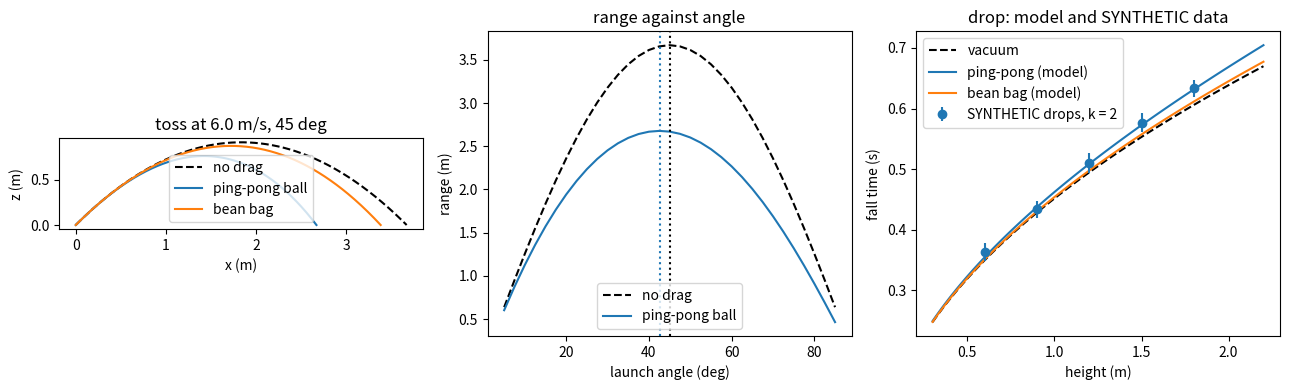

Generate this figure with matplotlib:
"""P04.01 Kinematics & Newton's Laws: reference solution.

A projectile with quadratic air drag, built from Newton's second law and checked against the
closed forms that exist in three limits (no drag, purely vertical motion, purely horizontal motion)
and against `scipy.integrate.solve_ivp` with tight tolerances. The same code predicts the drop and
toss experiment of `projects/p04-drag-drop/` (ping-pong ball against a dense object) and fits the
terminal speed, hence the drag coefficient, from measured fall times. The wind triangle (relative
motion) is the second aerospace example.

State vector for the projectile: y = [x, z, vx, vz], x horizontal, z vertical upward, SI units.
Drag parameter k = rho C_D A / (2 m) [1/m]: the acceleration from drag is -k |v| v.

Run:  python solution.py [out_dir]      (prints the verification tables, writes projectile_drag.png)
Test: AEFS_IMPL=solution pytest curriculum/phase-04/lesson-01-kinematics-newtons-laws
"""
from __future__ import annotations

import math
import sys
from dataclasses import dataclass
from pathlib import Path

import numpy as np
from scipy.integrate import solve_ivp
from scipy.optimize import least_squares, minimize_scalar

G0 = 9.80665          # m/s^2, standard gravity
RHO_AIR = 1.20        # kg/m^3, room air at about 20 C and sea level

# The two objects of the experiment (nominal values; measure your own and replace them).
PING_PONG = dict(mass=0.0027, diameter=0.040, cd=0.50)     # kg, m, dimensionless
BEAN_BAG = dict(mass=0.100, diameter=0.080, cd=1.0)        # kg, m, a soft lumpy object: cd is a guess


# ---------------------------------------------------------------- Newton's second law with quadratic drag

# LEARNER
def drag_parameter(mass: float, diameter: float, cd: float = 0.5, rho: float = RHO_AIR) -> float:
    """k = rho C_D A / (2 m) in 1/m, with A = pi d^2 / 4 the frontal area of a sphere.

    The drag acceleration is k |v| v, so k has units of 1/length: 1/k is the distance over which
    drag alone (no gravity) halves the speed of a body launched at any speed (see
    `horizontal_decay_state`), the natural length scale of the problem.
    """
    area = math.pi * diameter ** 2 / 4.0
    return rho * cd * area / (2.0 * mass)


# LEARNER
def terminal_speed(k: float, g: float = G0) -> float:
    """Speed at which drag balances weight for a falling body: v_t = sqrt(g / k).

    Returns inf when k == 0 (no drag: nothing stops the fall from accelerating).
    """
    if k <= 0.0:
        return math.inf
    return math.sqrt(g / k)


# LEARNER
def projectile_rhs(t: float, y: np.ndarray, k: float, g: float = G0) -> np.ndarray:
    """Right-hand side of the equations of motion for y = [x, z, vx, vz]:

        dx/dt = vx,  dz/dt = vz,  dvx/dt = -k |v| vx,  dvz/dt = -g - k |v| vz,

    with |v| = sqrt(vx^2 + vz^2). This is Newton's second law divided by the mass: the only forces
    are the weight (down) and the drag (opposite to the velocity, magnitude k m |v|^2).
    """
    vx, vz = y[2], y[3]
    speed = math.hypot(vx, vz)
    return np.array([vx, vz, -k * speed * vx, -g - k * speed * vz])


# ---------------------------------------------------------------- closed forms in three limits

# LEARNER
def vacuum_state(t: np.ndarray | float, v0: float, angle_deg: float, g: float = G0) -> np.ndarray:
    """Drag-free projectile launched from the origin: constant acceleration in z, none in x.

    Returns an array of shape (4,) for scalar t or (n, 4) for an array, columns [x, z, vx, vz].
    """
    t = np.asarray(t, dtype=float)
    a = math.radians(angle_deg)
    vx0, vz0 = v0 * math.cos(a), v0 * math.sin(a)
    x = vx0 * t
    z = vz0 * t - 0.5 * g * t ** 2
    vx = np.full_like(t, vx0)
    vz = vz0 - g * t
    return np.stack([x, z, vx, vz], axis=-1)


# LEARNER
def vacuum_time_of_flight(v0: float, angle_deg: float, g: float = G0) -> float:
    """Time to return to z = 0 without drag: 2 v0 sin(angle) / g."""
    return 2.0 * v0 * math.sin(math.radians(angle_deg)) / g


# LEARNER
def vacuum_range(v0: float, angle_deg: float, g: float = G0) -> float:
    """Horizontal distance to z = 0 without drag: v0^2 sin(2 angle) / g."""
    return v0 ** 2 * math.sin(math.radians(2.0 * angle_deg)) / g


# LEARNER
def vertical_drop_state(t: np.ndarray | float, v_t: float, g: float = G0) -> tuple[np.ndarray, np.ndarray]:
    """Fall from rest with quadratic drag, distance fallen and speed (both positive downward):

        v(t) = v_t tanh(g t / v_t),   s(t) = (v_t^2 / g) ln cosh(g t / v_t).

    With v_t = inf (no drag) returns g t^2 / 2 and g t. Works on arrays.
    """
    t = np.asarray(t, dtype=float)
    if math.isinf(v_t):
        return 0.5 * g * t ** 2, g * t
    u = g * t / v_t
    # ln cosh u without overflow: for large u, ln cosh u = u - ln 2 + ln(1 + e^{-2u})
    lncosh = np.where(u > 20.0, u - math.log(2.0) + np.log1p(np.exp(-2.0 * np.minimum(u, 700.0))), np.log(np.cosh(np.minimum(u, 20.0))))
    return v_t ** 2 / g * lncosh, v_t * np.tanh(u)


# LEARNER
def vertical_drop_time(h: float, v_t: float, g: float = G0) -> float:
    """Time to fall a height h from rest with quadratic drag (terminal speed v_t):

        t = (v_t / g) arccosh(exp(g h / v_t^2)),

    evaluated as (v_t / g) log1p(x + sqrt(x (x + 2))) with x = expm1(g h / v_t^2) so that the weak-drag
    limit keeps its digits; returns sqrt(2 h / g) for v_t = inf.
    """
    if math.isinf(v_t):
        return math.sqrt(2.0 * h / g)
    a = g * h / v_t ** 2
    if a > 300.0:                      # exp(a) would overflow: arccosh(e^a) = a + ln 2 to double precision
        return v_t / g * (a + math.log(2.0))
    x = math.expm1(a)
    return v_t / g * math.log1p(x + math.sqrt(x * (x + 2.0)))


# LEARNER
def horizontal_decay_state(t: np.ndarray | float, v0: float, k: float) -> tuple[np.ndarray, np.ndarray]:
    """Horizontal motion with quadratic drag and no gravity (a puck on ice in air, or the x-motion
    of a projectile in the instant before gravity matters):

        v(t) = v0 / (1 + k v0 t),   x(t) = ln(1 + k v0 t) / k.

    Returns (x, v); for k = 0 returns (v0 t, v0).
    """
    t = np.asarray(t, dtype=float)
    if k == 0.0:
        return v0 * t, np.full_like(t, v0)
    return np.log1p(k * v0 * t) / k, v0 / (1.0 + k * v0 * t)


# ---------------------------------------------------------------- the simulation

@dataclass
class Trajectory:
    """Result of `simulate_projectile`: sampled states plus the impact quantities."""
    t: np.ndarray
    x: np.ndarray
    z: np.ndarray
    vx: np.ndarray
    vz: np.ndarray
    time_of_flight: float
    range: float
    impact_speed: float
    apex_height: float


# LEARNER
def simulate_projectile(v0: float, angle_deg: float, k: float, g: float = G0, z0: float = 0.0,
                        rtol: float = 1e-10, n_samples: int = 400, max_time: float = 60.0) -> Trajectory:
    """Integrate `projectile_rhs` from (0, z0) with speed v0 at `angle_deg` above the horizontal until
    the projectile reaches z = 0 going down, with `scipy.integrate.solve_ivp` (RK45, rtol given,
    atol = 1e-12) and a terminal event on z = 0. Samples the dense output at `n_samples` times.

    The event is only armed once the body is moving downward (direction = -1), so a launch from
    z0 = 0 does not trigger it at t = 0. Raises ValueError if the ground is not reached within
    `max_time` seconds.
    """
    a = math.radians(angle_deg)
    y0 = np.array([0.0, z0, v0 * math.cos(a), v0 * math.sin(a)])

    def hit_ground(t, y, *args):
        return y[1]

    hit_ground.terminal = True
    hit_ground.direction = -1
    sol = solve_ivp(projectile_rhs, (0.0, max_time), y0, args=(k, g), method="RK45", rtol=rtol, atol=1e-12,
                    events=hit_ground, dense_output=True)
    if not sol.t_events[0].size:
        raise ValueError("the projectile did not reach the ground within max_time")
    t_end = float(sol.t_events[0][0])
    t = np.linspace(0.0, t_end, n_samples)
    Y = sol.sol(t)
    y_end = sol.y_events[0][0]
    return Trajectory(t=t, x=Y[0], z=Y[1], vx=Y[2], vz=Y[3], time_of_flight=t_end, range=float(y_end[0]),
                      impact_speed=float(math.hypot(y_end[2], y_end[3])), apex_height=float(Y[1].max()))


# LEARNER
def drag_range(v0: float, angle_deg: float, k: float, g: float = G0) -> float:
    """Horizontal range to z = 0 with drag, from `simulate_projectile` (rtol 1e-8 is enough here)."""
    return simulate_projectile(v0, angle_deg, k, g, rtol=1e-8, n_samples=2).range


# LEARNER
def optimal_angle(v0: float, k: float, g: float = G0) -> tuple[float, float]:
    """Launch angle (degrees) that maximises the range, and that range, by a bounded scalar search
    on [5, 85] degrees (`scipy.optimize.minimize_scalar`, xatol 1e-3 degrees). Without drag the
    answer is 45 degrees; with drag it is lower.
    """
    res = minimize_scalar(lambda a: -drag_range(v0, a, k, g), bounds=(5.0, 85.0), method="bounded",
                          options={"xatol": 1e-3})
    return float(res.x), float(-res.fun)


# ---------------------------------------------------------------- relative motion: the wind triangle

# LEARNER
def wind_triangle(tas: float, heading_deg: float, wind_speed: float, wind_from_deg: float) -> tuple[float, float]:
    """Ground speed and track (degrees clockwise from north) of an aircraft flying at true airspeed
    `tas` on `heading_deg`, in a wind of `wind_speed` blowing FROM `wind_from_deg` (meteorological
    convention). Velocity addition: v_ground = v_air + v_wind, in east/north components.
    """
    h, w = math.radians(heading_deg), math.radians(wind_from_deg)
    air = np.array([tas * math.sin(h), tas * math.cos(h)])
    wind = np.array([-wind_speed * math.sin(w), -wind_speed * math.cos(w)])
    ground = air + wind
    gs = float(np.hypot(*ground))
    track = math.degrees(math.atan2(ground[0], ground[1])) % 360.0
    return gs, track


# LEARNER
def heading_for_track(tas: float, track_deg: float, wind_speed: float, wind_from_deg: float) -> tuple[float, float]:
    """Heading to fly (degrees) so that the track over the ground is `track_deg`, and the resulting
    ground speed. Closed form: the wind correction angle satisfies
    sin(WCA) = (W / TAS) sin(wind_from - track), heading = track + WCA,
    ground speed = TAS cos(WCA) - W cos(wind_from - track).
    Raises ValueError when the crosswind exceeds the airspeed (no heading can hold the track).
    """
    d = math.radians(wind_from_deg - track_deg)
    s = wind_speed * math.sin(d) / tas
    if abs(s) > 1.0:
        raise ValueError("crosswind component exceeds the true airspeed: the track cannot be held")
    wca = math.asin(s)
    gs = tas * math.cos(wca) - wind_speed * math.cos(d)
    if gs <= 0.0:
        raise ValueError("the wind is stronger than the airspeed along the track")
    return (track_deg + math.degrees(wca)) % 360.0, gs


# ---------------------------------------------------------------- the experiment: predict, reduce, fit

def frame_timing(n_frames: int, fps: float) -> tuple[float, float]:
    """Time from a frame count and its Type B standard uncertainty 0.41/fps (from P00.15)."""
    return n_frames / fps, math.sqrt(2.0) * 0.5 / (math.sqrt(3.0) * fps)


def reduce_timings(times: np.ndarray, u_single: float = 0.0) -> tuple[float, float]:
    """Mean and combined standard uncertainty of repeated timings: Type A s/sqrt(n) in quadrature
    with the Type B term `u_single` that does not average down (from P00.15)."""
    x = np.asarray(times, dtype=float)
    u_a = x.std(ddof=1) / math.sqrt(x.size) if x.size > 1 else 0.0
    return float(x.mean()), math.hypot(u_a, u_single)


def normalized_error(a: float, u_a: float, b: float, u_b: float) -> float:
    """E_n = |a - b| / sqrt(u_a^2 + u_b^2); inf when both uncertainties are zero and a != b."""
    u = math.hypot(u_a, u_b)
    if u == 0.0:
        return 0.0 if a == b else math.inf
    return abs(a - b) / u


# LEARNER
def predict_fall_times(heights: np.ndarray, k: float, g: float = G0) -> tuple[np.ndarray, np.ndarray]:
    """Vacuum and drag fall times for each height: (sqrt(2h/g), vertical_drop_time(h, v_t))."""
    heights = np.asarray(heights, dtype=float)
    v_t = terminal_speed(k, g)
    t_vac = np.sqrt(2.0 * heights / g)
    t_drag = np.array([vertical_drop_time(h, v_t, g) for h in heights])
    return t_vac, t_drag


# LEARNER
def fit_terminal_speed(heights: np.ndarray, times: np.ndarray, u_times: np.ndarray | None = None,
                       g: float = G0) -> tuple[float, float]:
    """Least-squares fit of the terminal speed to measured mean fall times at several heights,
    minimising sum ((t_i - vertical_drop_time(h_i, v_t)) / u_i)^2 with `scipy.optimize.least_squares`
    (u_i = 1 when not given). Returns (v_t, u_vt) with the standard uncertainty from the Jacobian
    at the solution: u_vt^2 = s^2 (J^T J)^-1, s^2 the reduced chi-square (set to 1 when weights are given
    and the fit has no degrees of freedom to estimate it from). The fit is done in w = 1/v_t^2 so that
    the no-drag limit (w = 0) is a finite parameter value.
    """
    heights = np.asarray(heights, dtype=float)
    times = np.asarray(times, dtype=float)
    u = np.ones_like(times) if u_times is None else np.asarray(u_times, dtype=float)

    def model(w):
        v_t = math.inf if w[0] <= 0.0 else 1.0 / math.sqrt(w[0])
        return np.array([vertical_drop_time(h, v_t, g) for h in heights])

    def resid(w):
        return (times - model(w)) / u

    w0 = np.array([1.0 / 100.0])         # start at v_t = 10 m/s
    res = least_squares(resid, w0, bounds=(0.0, np.inf), xtol=1e-14, ftol=1e-14, gtol=1e-14)
    w = float(res.x[0])
    J = res.jac                          # d resid / d w, shape (n, 1)
    dof = max(times.size - 1, 1)
    s2 = float(res.fun @ res.fun) / dof if u_times is None else max(float(res.fun @ res.fun) / dof, 1.0)
    cov_w = s2 / float((J.T @ J)[0, 0])
    v_t = 1.0 / math.sqrt(w) if w > 0.0 else math.inf
    # v_t = w^-1/2: dv/dw = -v_t / (2 w)
    u_vt = math.sqrt(cov_w) * v_t / (2.0 * w) if w > 0.0 else math.inf
    return v_t, u_vt


# LEARNER
def drag_coefficient_from_terminal_speed(v_t: float, mass: float, diameter: float, rho: float = RHO_AIR,
                                         g: float = G0) -> float:
    """Invert v_t = sqrt(2 m g / (rho C_D A)): C_D = 2 m g / (rho A v_t^2)."""
    area = math.pi * diameter ** 2 / 4.0
    return 2.0 * mass * g / (rho * area * v_t ** 2)


def make_synthetic_drop_data(k: float, heights: np.ndarray, fps: float, n_drops: int = 5, seed: int = 0,
                             release_bias_s: float = 0.0, g: float = G0) -> list[np.ndarray]:
    """SYNTHETIC frame-counted fall times, for testing the analysis pipeline only. Not a measurement.

    For each height the true drag fall time (plus an optional constant release bias) is quantised to
    whole frames at a random phase, so the data are consistent with the drag model by construction.
    Nothing produced here may appear in a report as data.
    """
    rng = np.random.default_rng(seed)
    v_t = terminal_speed(k, g)
    out = []
    for h in np.asarray(heights, dtype=float):
        t_true = vertical_drop_time(h, v_t, g) + release_bias_s
        phase = rng.uniform(0.0, 1.0, n_drops)             # where inside a frame the release happened
        frames = np.floor((t_true * fps + phase)) - np.floor(phase)
        out.append(frames / fps)
    return out


# ---------------------------------------------------------------- main

def main(out_dir: str | Path = ".") -> None:
    """Run the lesson's numbers, print them and save projectile_drag.png."""
    import matplotlib
    matplotlib.use("Agg")
    import matplotlib.pyplot as plt

    out_dir = Path(out_dir)
    k_pp = drag_parameter(**PING_PONG)
    k_bb = drag_parameter(**BEAN_BAG)
    vt_pp, vt_bb = terminal_speed(k_pp), terminal_speed(k_bb)
    print(f"ping-pong ball: k = {k_pp:.4f} 1/m, terminal speed {vt_pp:.2f} m/s; bean bag: k = {k_bb:.4f} 1/m, v_t = {vt_bb:.1f} m/s")

    # ---- the drop: closed form against solve_ivp, and the experiment's prediction table
    heights = np.array([0.6, 0.9, 1.2, 1.5, 1.8, 2.0])
    t_vac, t_pp = predict_fall_times(heights, k_pp)
    _, t_bb = predict_fall_times(heights, k_bb)
    print("\nfall from rest: height, vacuum time, ping-pong time (drag), bean-bag time (drag), ping-pong excess (ms, %)")
    for h, tv, tp, tb in zip(heights, t_vac, t_pp, t_bb):
        print(f"  {h:4.1f} m   {tv:.4f} s   {tp:.4f} s   {tb:.4f} s   {1e3 * (tp - tv):5.1f} ms  {100 * (tp / tv - 1):4.1f} %")
    tr = simulate_projectile(0.0, 90.0, k_pp, z0=2.0, rtol=1e-12)
    print(f"solve_ivp drop of the ping-pong ball from 2.0 m: {tr.time_of_flight:.6f} s; closed form {vertical_drop_time(2.0, vt_pp):.6f} s; "
          f"difference {abs(tr.time_of_flight - vertical_drop_time(2.0, vt_pp)):.1e} s; impact speed {tr.impact_speed:.3f} m/s "
          f"(vacuum {math.sqrt(2 * G0 * 2.0):.3f} m/s, {100 * tr.impact_speed / vt_pp:.0f} % of v_t)")
    u30, u60 = frame_timing(1, 30.0)[1], frame_timing(1, 60.0)[1]
    excess = t_pp[-1] - t_vac[-1]
    print(f"frame uncertainty 0.41/fps: {1e3 * u30:.1f} ms at 30 fps, {1e3 * u60:.1f} ms at 60 fps; the 2.0 m drag excess {1e3 * excess:.1f} ms "
          f"is {excess / u30:.1f} and {excess / u60:.1f} of those")

    # ---- the toss
    v0, ang = 6.0, 45.0
    tv = simulate_projectile(v0, ang, 0.0)
    td = simulate_projectile(v0, ang, k_pp)
    print(f"\ntoss at {v0} m/s, {ang} deg: vacuum range {vacuum_range(v0, ang):.3f} m (code {tv.range:.3f}), time {vacuum_time_of_flight(v0, ang):.3f} s, "
          f"apex {v0 ** 2 * math.sin(math.radians(ang)) ** 2 / (2 * G0):.3f} m")
    print(f"  with drag (ping-pong): range {td.range:.3f} m ({100 * td.range / tv.range:.0f} % of vacuum), time {td.time_of_flight:.3f} s, "
          f"apex {td.apex_height:.3f} m, impact speed {td.impact_speed:.2f} m/s (launch {v0} m/s), impact angle "
          f"{math.degrees(math.atan2(-td.vz[-1], td.vx[-1])):.1f} deg below horizontal (launch {ang})")
    ia, ir = optimal_angle(v0, k_pp)
    print(f"  best angle with drag {ia:.1f} deg (range {ir:.3f} m); without drag 45 deg; at 45 deg the drag range is {td.range:.3f} m")
    print("  range against angle (vacuum / drag), m:")
    for a in (15, 25, 30, 35, 40, 45, 55, 65):
        print(f"    {a:2d} deg  {vacuum_range(v0, a):.3f}  {drag_range(v0, a, k_pp):.3f}")
    tb = simulate_projectile(v0, ang, k_bb)
    print(f"  bean bag at the same launch: range {tb.range:.3f} m ({100 * tb.range / tv.range:.0f} % of vacuum)")
    # convergence in the tolerance
    rs = [simulate_projectile(v0, ang, k_pp, rtol=r).range for r in (1e-4, 1e-6, 1e-8, 1e-10)]
    print(f"  range at rtol 1e-4, 1e-6, 1e-8, 1e-10: " + ", ".join(f"{r:.8f}" for r in rs) + f" m; spread {max(rs) - min(rs):.1e} m")

    # ---- the wind triangle
    gs, trk = wind_triangle(60.0, 90.0, 15.0, 30.0)
    hd, gs2 = heading_for_track(60.0, 90.0, 15.0, 30.0)
    print(f"\nwind triangle: TAS 60 m/s heading 090, wind 15 m/s from 030: ground speed {gs:.2f} m/s, track {trk:.1f} deg "
          f"(drift {trk - 90:.1f} deg); to make good 090 fly heading {hd:.1f} deg at {gs2:.2f} m/s ground speed")
    gs_h, _ = wind_triangle(60.0, 90.0, 15.0, 90.0)
    gs_t, _ = wind_triangle(60.0, 90.0, 15.0, 270.0)
    print(f"  pure headwind: {gs_h:.0f} m/s; pure tailwind: {gs_t:.0f} m/s; round trip 100 km each way in that wind takes "
          f"{(1e5 / gs_h + 1e5 / gs_t) / 60:.1f} min against {2e5 / 60 / 60:.1f} min in still air")

    # ---- SYNTHETIC data through the analysis pipeline (labelled synthetic; not a measurement)
    fps = 60.0
    hs = np.array([0.6, 0.9, 1.2, 1.5, 1.8])
    synth = make_synthetic_drop_data(k_pp, hs, fps, n_drops=5, seed=41)
    u_frame = frame_timing(1, fps)[1]
    means, us = zip(*[reduce_timings(s, u_frame) for s in synth])
    means, us = np.array(means), np.array(us)
    vt_fit, u_vt = fit_terminal_speed(hs, means, us)
    cd_fit = drag_coefficient_from_terminal_speed(vt_fit, PING_PONG["mass"], PING_PONG["diameter"])
    print(f"\nSYNTHETIC ping-pong drops at {fps:.0f} fps, 5 per height (seed 41), through the pipeline:")
    tvac, tdr = predict_fall_times(hs, k_pp)
    for h, m, u, a, b in zip(hs, means, us, tvac, tdr):
        print(f"  {h:3.1f} m: mean {m:.4f} +- {u:.4f} s; E_n against vacuum {normalized_error(m, u, a, 0.0):.2f}, against drag {normalized_error(m, u, b, 0.0):.2f}")
    print(f"  fitted v_t = {vt_fit:.2f} +- {u_vt:.2f} m/s (true {vt_pp:.2f}); C_D = {cd_fit:.2f} (true {PING_PONG['cd']})")
    synth30 = make_synthetic_drop_data(k_pp, hs, 30.0, n_drops=5, seed=41)
    m30, u30s = zip(*[reduce_timings(s, frame_timing(1, 30.0)[1]) for s in synth30])
    vt30, uvt30 = fit_terminal_speed(hs, np.array(m30), np.array(u30s))
    print(f"  the same at 30 fps: v_t = {vt30:.1f} +- {uvt30:.1f} m/s")

    # ---- figure
    fig, axes = plt.subplots(1, 3, figsize=(13, 4))
    ax = axes[0]
    ax.plot(tv.x, tv.z, "k--", label="no drag")
    ax.plot(td.x, td.z, "C0", label="ping-pong ball")
    ax.plot(tb.x, tb.z, "C1", label="bean bag")
    ax.set_xlabel("x (m)"); ax.set_ylabel("z (m)"); ax.set_title(f"toss at {v0} m/s, {ang:.0f} deg"); ax.legend(); ax.set_aspect("equal")
    ax = axes[1]
    angs = np.arange(5.0, 86.0, 2.5)
    ax.plot(angs, [vacuum_range(v0, a) for a in angs], "k--", label="no drag")
    ax.plot(angs, [drag_range(v0, a, k_pp) for a in angs], "C0", label="ping-pong ball")
    ax.axvline(ia, color="C0", ls=":"); ax.axvline(45, color="k", ls=":")
    ax.set_xlabel("launch angle (deg)"); ax.set_ylabel("range (m)"); ax.set_title("range against angle"); ax.legend()
    ax = axes[2]
    hh = np.linspace(0.3, 2.2, 100)
    a_vac, a_pp = predict_fall_times(hh, k_pp)
    _, a_bb = predict_fall_times(hh, k_bb)
    ax.plot(hh, a_vac, "k--", label="vacuum")
    ax.plot(hh, a_pp, "C0", label="ping-pong (model)")
    ax.plot(hh, a_bb, "C1", label="bean bag (model)")
    ax.errorbar(hs, means, yerr=2 * us, fmt="o", color="C0", label="SYNTHETIC drops, k = 2")
    ax.set_xlabel("height (m)"); ax.set_ylabel("fall time (s)"); ax.set_title("drop: model and SYNTHETIC data"); ax.legend()
    fig.tight_layout()
    fig.savefig(out_dir / "projectile_drag.png", dpi=120)
    plt.close(fig)
    print(f"\nsaved {out_dir / 'projectile_drag.png'}")


if __name__ == "__main__":
    main(sys.argv[1] if len(sys.argv) > 1 else ".")
